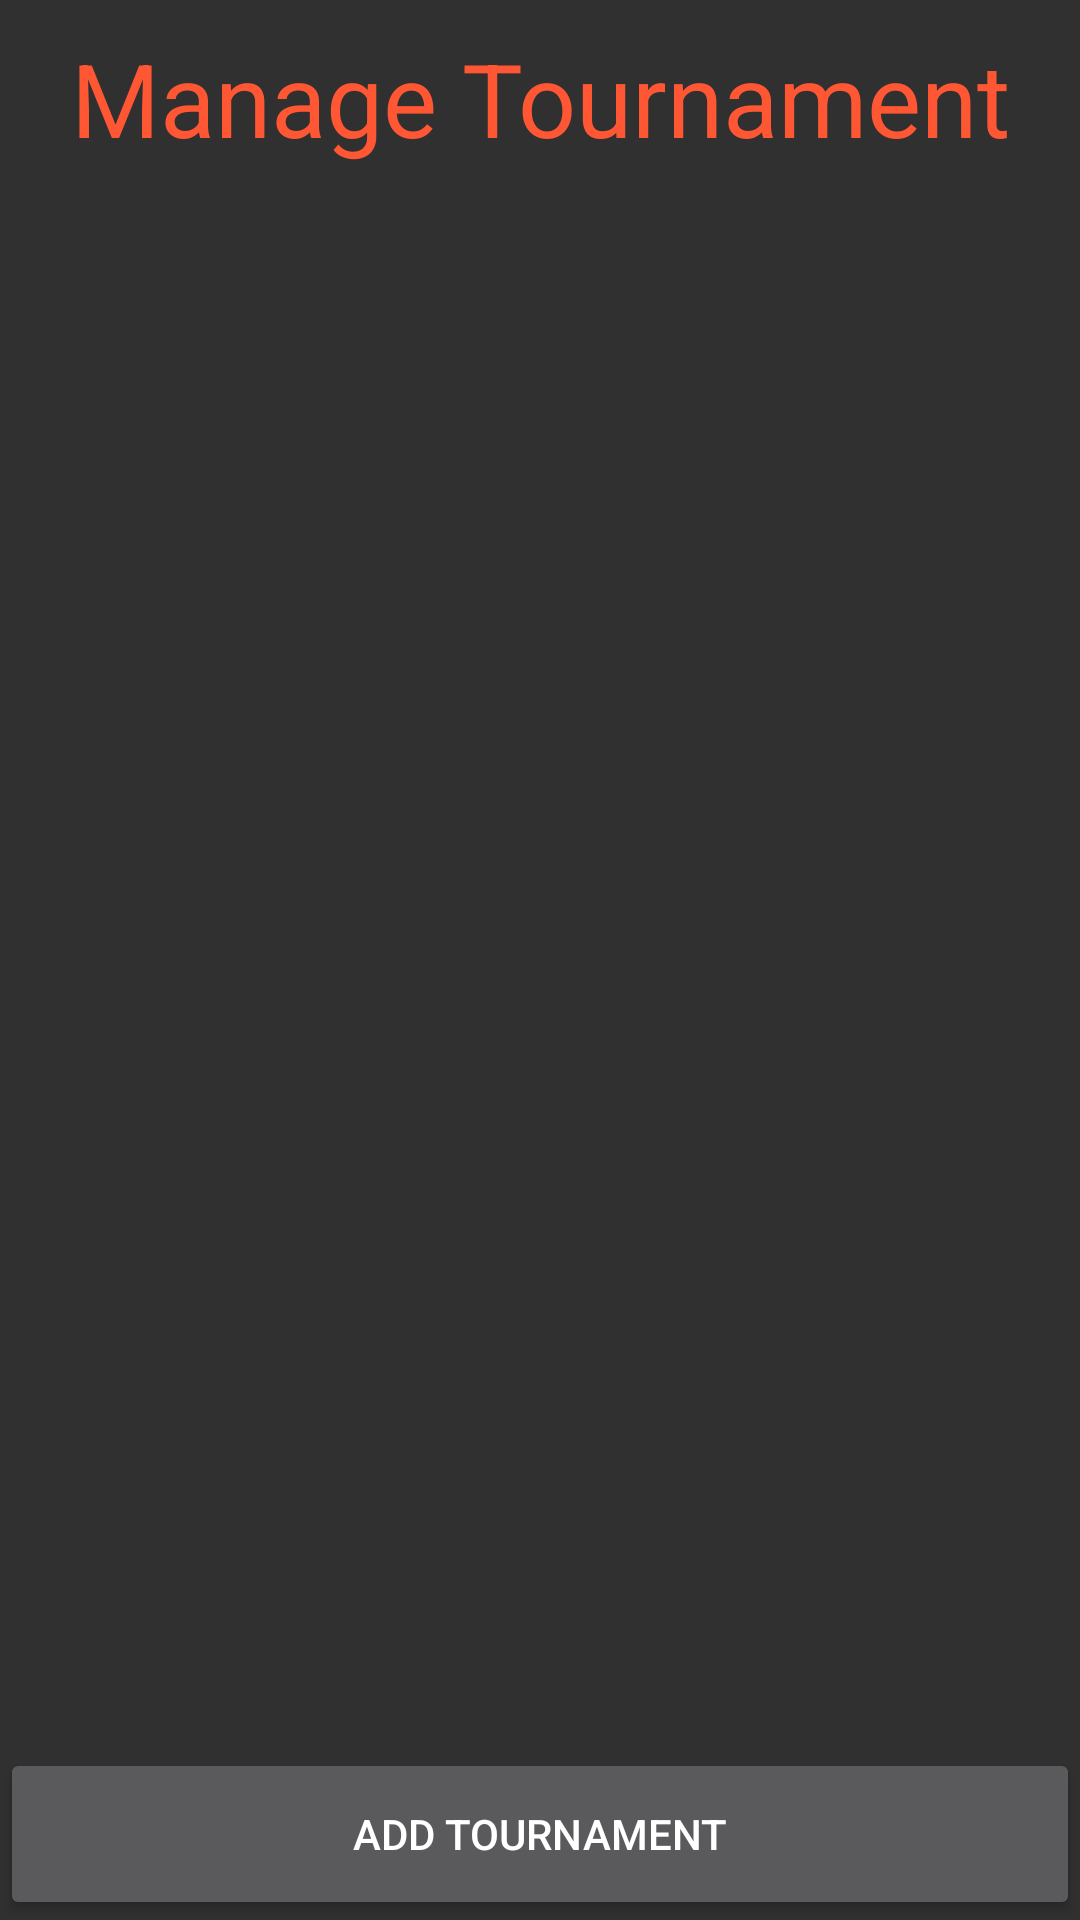

Write the Android layout XML for this screen, with the resource values it uses.
<!-- AndroidManifest.xml: application theme TournamentorTheme -->
<!-- res/layout/activity_manage_tournament_list.xml -->
<?xml version="1.0" encoding="utf-8"?>
<LinearLayout xmlns:android="http://schemas.android.com/apk/res/android"
    xmlns:app="http://schemas.android.com/apk/res-auto"
    xmlns:tools="http://schemas.android.com/tools"
    android:layout_width="match_parent"
    android:layout_height="match_parent"
    android:orientation="vertical"
    android:background="@drawable/bg"
    tools:context="ykim164cs242.tournamentor.Activity.Client.TeamListActivity"
    android:weightSum="1">

    <TextView
        android:id="@+id/tournament_list_header"
        android:layout_width="match_parent"
        android:layout_height="wrap_content"
        android:layout_marginBottom="10dp"
        android:layout_marginTop="10dp"
        android:text="Manage Tournament"
        android:textAlignment="center"
        android:textAppearance="@style/TextAppearance.AppCompat.Display1"
        android:textColor="#FF5733" />

    <LinearLayout
        android:layout_width="match_parent"
        android:layout_height="match_parent"
        android:orientation="vertical">

        <ListView
            android:id="@+id/manage_tournament_listview"
            android:layout_width="match_parent"
            android:layout_height="match_parent"
            android:layout_weight="0.1"/>

        <Button
            android:id="@+id/add_tournament_button"
            android:layout_width="match_parent"
            android:layout_height="match_parent"
            android:layout_weight="0.9"
            android:text="Add Tournament" />
    </LinearLayout>


</LinearLayout>
<!-- resources referenced by this layout -->
<resources>
  <style name="TournamentorTheme" parent="Theme.AppCompat.NoActionBar">
          <item name="colorAccent">@android:color/holo_orange_dark</item>
      </style>
</resources>
